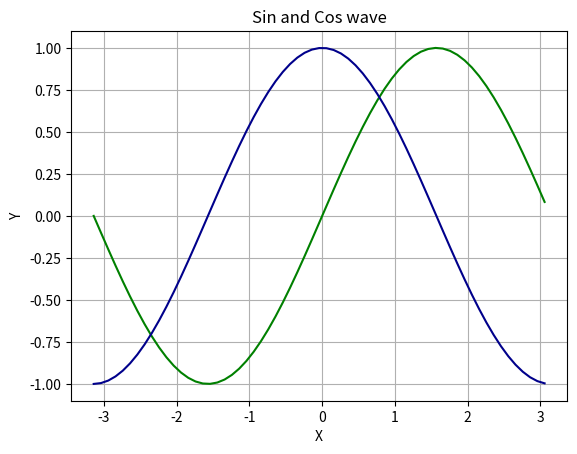

Reproduce this figure in Python.
# Importing required libraries
import numpy as np
import matplotlib.pyplot as plt

# Defining a function called 'plotter'
def plotter():
    # Creating x axis with range and y axis 
    # Function for Plotting Sine and Cosine Graph
    # Creating an array of x values from -π to π with a step of 0.1
    x = np.arange(-np.pi, np.pi, 0.1)
    
    # Calculating the y values for the sine and cosine functions
    y1 = np.sin(x)
    y2 = np.cos(x)
    
    # Setting the title of the plot to "Sin and Cos wave"
    plt.title(f"Sin and Cos wave")
    
    # Adding a grid to the plot
    plt.grid()
    
    # Labeling the x-axis of the plot as 'X'
    plt.xlabel("X")
    
    # Labeling the y-axis of the plot as 'Y'
    plt.ylabel("Y")
    
    # Plotting the sine graph with green color
    plt.plot(x, y1, color='green')
    
    # Plotting the cosine graph with dark blue color
    plt.plot(x, y2, color='darkblue')
    
    # Displaying the plot
    plt.show()

# Calling the 'plotter' function
plotter()
